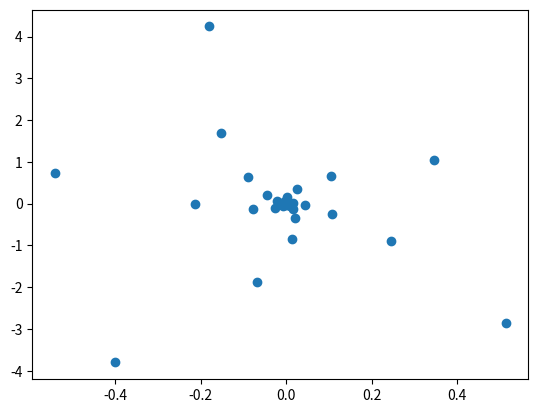

The script that saved this image:
import matplotlib.pyplot as plt

a=-0.5
b=0.1
c=-3
d=-0.8

x0=1
y0=1

def loop(x0,y0):
    x=a*x0+b*y0
    y=c*x0+d*y0
    return x,y

vx=[]
vy=[]
x0,y0=loop(x0,y0)
vx.append(x0)
vy.append(y0)
for i in range(1000):
    x0,y0=loop(x0,y0)
    vx.append(x0)
    vy.append(y0)

print(vx,vy)
plt.scatter(x=vx,y=vy) #usar quiver pyplot
#plt.quiver(vx,vy,)
plt.show()